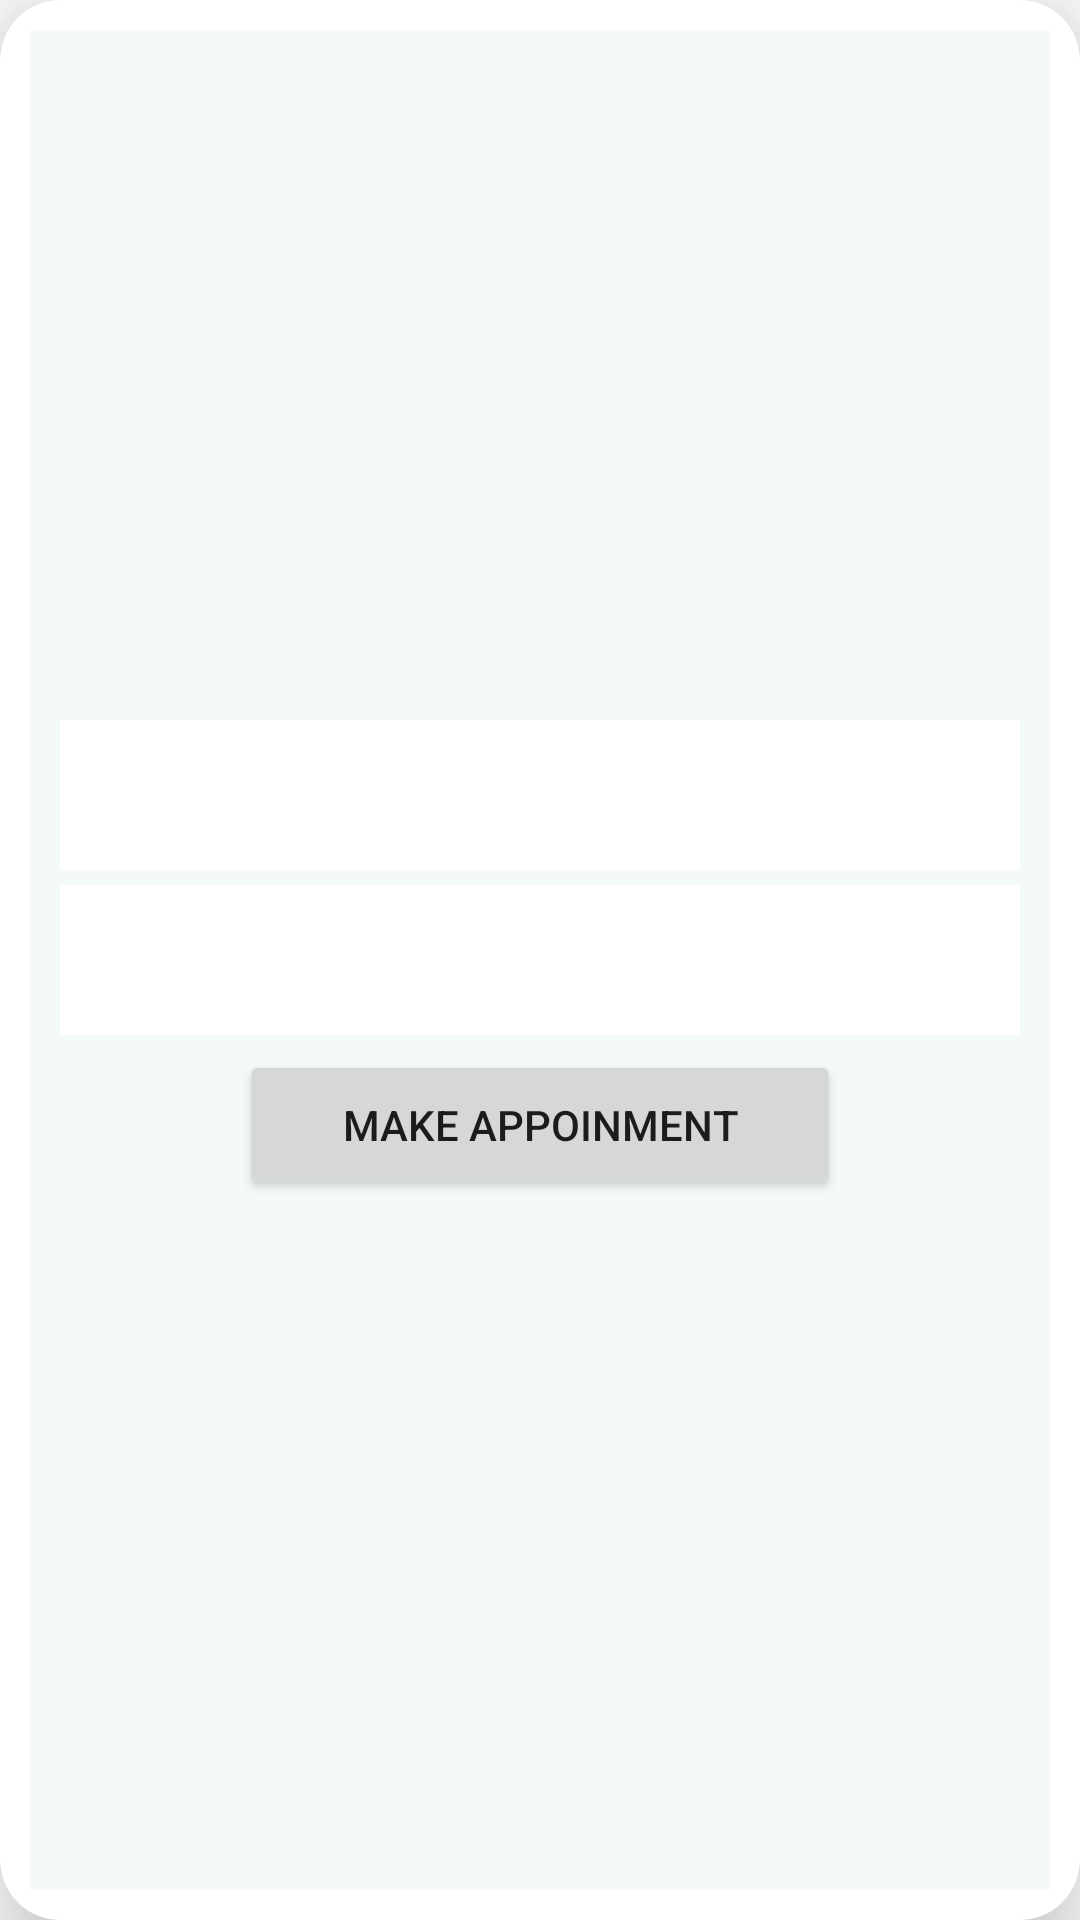

Reconstruct the res/layout file that produces this screen, plus the resources it refers to.
<!-- AndroidManifest.xml: application theme Theme.HealthMonitoringSystem -->
<!-- res/layout/childview.xml -->
<?xml version="1.0" encoding="utf-8"?>
<androidx.cardview.widget.CardView xmlns:android="http://schemas.android.com/apk/res/android"
    xmlns:app="http://schemas.android.com/apk/res-auto"
    android:orientation="vertical"
    app:cardCornerRadius="20dp"
    app:cardElevation="20dp"
    android:layout_width="match_parent"
    android:layout_height="200dp">
<LinearLayout
    android:layout_width="match_parent"
    android:layout_height="match_parent"
    android:orientation="vertical"
    android:background="#5CE0F2F1"
    android:gravity="center"
    android:layout_marginVertical="10dp"
    android:layout_marginHorizontal="10dp"
    >
    <TextView
        android:layout_width="match_parent"
        android:layout_height="50dp"
        android:id="@+id/doctorname"
        android:textStyle="bold"
        android:background="#ffffff"
        android:layout_marginHorizontal="10dp"
        android:textColor="#00C853"
        android:textSize="20dp"
        android:gravity="center"
        android:layout_gravity="center"
        />
    <TextView
        android:layout_width="match_parent"
        android:layout_height="50dp"
        android:id="@+id/speciality"
        android:background="#ffffff"
        android:layout_marginVertical="5dp"
        android:layout_marginHorizontal="10dp"
        android:textColor="#AEEA00"
        android:textSize="20dp"
        android:gravity="center"
        android:layout_gravity="center"
        />
    <Button
        android:layout_width="200dp"
        android:layout_height="50dp"
        android:text="Make Appoinment"
        android:id="@+id/makeappoinment"
        />
</LinearLayout>
</androidx.cardview.widget.CardView>
<!-- resources referenced by this layout -->
<resources>
  <style name="Theme.HealthMonitoringSystem" parent="Theme.MaterialComponents.DayNight.DarkActionBar">
          
          <item name="colorPrimary">@color/purple_500</item>
          <item name="colorPrimaryVariant">@color/purple_700</item>
          <item name="colorOnPrimary">@color/white</item>
          
          <item name="colorSecondary">@color/teal_200</item>
          <item name="colorSecondaryVariant">@color/teal_700</item>
          <item name="colorOnSecondary">@color/black</item>
          
          <item name="android:statusBarColor" tools:targetApi="l">?attr/colorPrimaryVariant</item>
          
      </style>
  <color name="purple_500">#D32F2F</color>
  <color name="purple_700">#E64A19</color>
  <color name="white">#FFFFFFFF</color>
  <color name="teal_200">#FF03DAC5</color>
  <color name="teal_700">#FF018786</color>
  <color name="black">#FF000000</color>
</resources>
